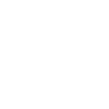
t = 0.00 s
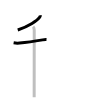
t = 2.25 s
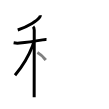
t = 4.50 s
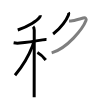
t = 6.50 s
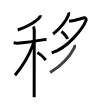
t = 8.75 s
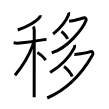
t = 11.00 s

The animated SVG that drew these frames (rendered in a browser with its animation timeline set to each time). Animation: 11 SMIL elements (animate=11); one cycle of 11.00 s.

<svg width="109px" height="109px" viewBox="0 0 px 109px" xmlns="http://www.w3.org/2000/svg" xmlns:xlink="http://www.w3.org/1999/xlink" xml:space="preserve" version="1.1"  baseProfile="full">
<path d="M40.25,15.25c0.13,0.74-0.32,1.62-0.74,2.19C37.28,20.54,28.93,26.35,17.75,30" style="fill:none;stroke:black;stroke-width:3;opacity:0">
  <animate attributeType="CSS" attributeName="opacity" from="0" to="1" begin="0s" dur="1s" repeatCount="Indefinite" fill="freeze" />
</path>
<path d="M13.62,42.85c2.38,0.4,4.07,0.4,6.02,0.21c9.24-0.93,16.12-2.05,22.99-3.18c1.05-0.17,2.63-0.37,3.86-0.3" style="fill:none;stroke:black;stroke-width:3;opacity:0">
  <animate attributeType="CSS" attributeName="opacity" from="0" to="1" begin="1s" dur="1s" repeatCount="Indefinite" fill="freeze" />
</path>
<path d="M33.08,26.66c0.82,0.82,1.16,2.31,1.16,3.51c0,1.03-0.05,43.66-0.07,60.83c0,2.95,0,5.14,0,6.25" style="fill:none;stroke:black;stroke-width:3;opacity:0">
  <animate attributeType="CSS" attributeName="opacity" from="0" to="1" begin="2s" dur="1s" repeatCount="Indefinite" fill="freeze" />
</path>
<path d="M33.43,42.22c0,1.53-0.65,3.05-1.01,3.97C28.75,55.66,22.75,65.91,15,75.25" style="fill:none;stroke:black;stroke-width:3;opacity:0">
  <animate attributeType="CSS" attributeName="opacity" from="0" to="1" begin="3s" dur="1s" repeatCount="Indefinite" fill="freeze" />
</path>
<path d="M37.38,52.5c3.51,1.88,6.48,5.09,8.38,7.5" style="fill:none;stroke:black;stroke-width:3;opacity:0">
  <animate attributeType="CSS" attributeName="opacity" from="0" to="1" begin="4s" dur="1s" repeatCount="Indefinite" fill="freeze" />
</path>
<path d="M68.5,12.42c0.53,0.88,0.22,1.95-0.14,2.88C66.8,19.3,61.25,28.12,53.1,34.07" style="fill:none;stroke:black;stroke-width:3;opacity:0">
  <animate attributeType="CSS" attributeName="opacity" from="0" to="1" begin="5s" dur="1s" repeatCount="Indefinite" fill="freeze" />
</path>
<path d="M69.04,20.99c1.1,0.09,2.26-0.06,3.34-0.22c2.92-0.43,7.84-1.86,10.86-2.77c2.41-0.73,3.38,0.88,2.75,2.57c-3.07,8.1-18.87,27.92-34.32,32.28" style="fill:none;stroke:black;stroke-width:3;opacity:0">
  <animate attributeType="CSS" attributeName="opacity" from="0" to="1" begin="6s" dur="1s" repeatCount="Indefinite" fill="freeze" />
</path>
<path d="M61.38,31.5c2.12,1.3,5.57,5.42,6.17,7.5" style="fill:none;stroke:black;stroke-width:3;opacity:0">
  <animate attributeType="CSS" attributeName="opacity" from="0" to="1" begin="7s" dur="1s" repeatCount="Indefinite" fill="freeze" />
</path>
<path d="M74.42,45c0.45,1.25,0.09,2.39-0.4,3.33c-3.41,6.5-10.38,15.8-23.9,24.27" style="fill:none;stroke:black;stroke-width:3;opacity:0">
  <animate attributeType="CSS" attributeName="opacity" from="0" to="1" begin="8s" dur="1s" repeatCount="Indefinite" fill="freeze" />
</path>
<path d="M74.33,54.44c0.29,0.03,1.51-0.02,2.33-0.12c2.68-0.32,9.43-1.33,12.96-2.45c2.99-0.95,4.23,0.88,2.48,3.92C82.12,73.12,67.25,89.38,47.25,98" style="fill:none;stroke:black;stroke-width:3;opacity:0">
  <animate attributeType="CSS" attributeName="opacity" from="0" to="1" begin="9s" dur="1s" repeatCount="Indefinite" fill="freeze" />
</path>
<path d="M64,66.5c2.8,1.73,7.33,7.22,8.12,10" style="fill:none;stroke:black;stroke-width:3;opacity:0">
  <animate attributeType="CSS" attributeName="opacity" from="0" to="1" begin="10s" dur="1s" repeatCount="Indefinite" fill="freeze" />
</path>
</svg>
